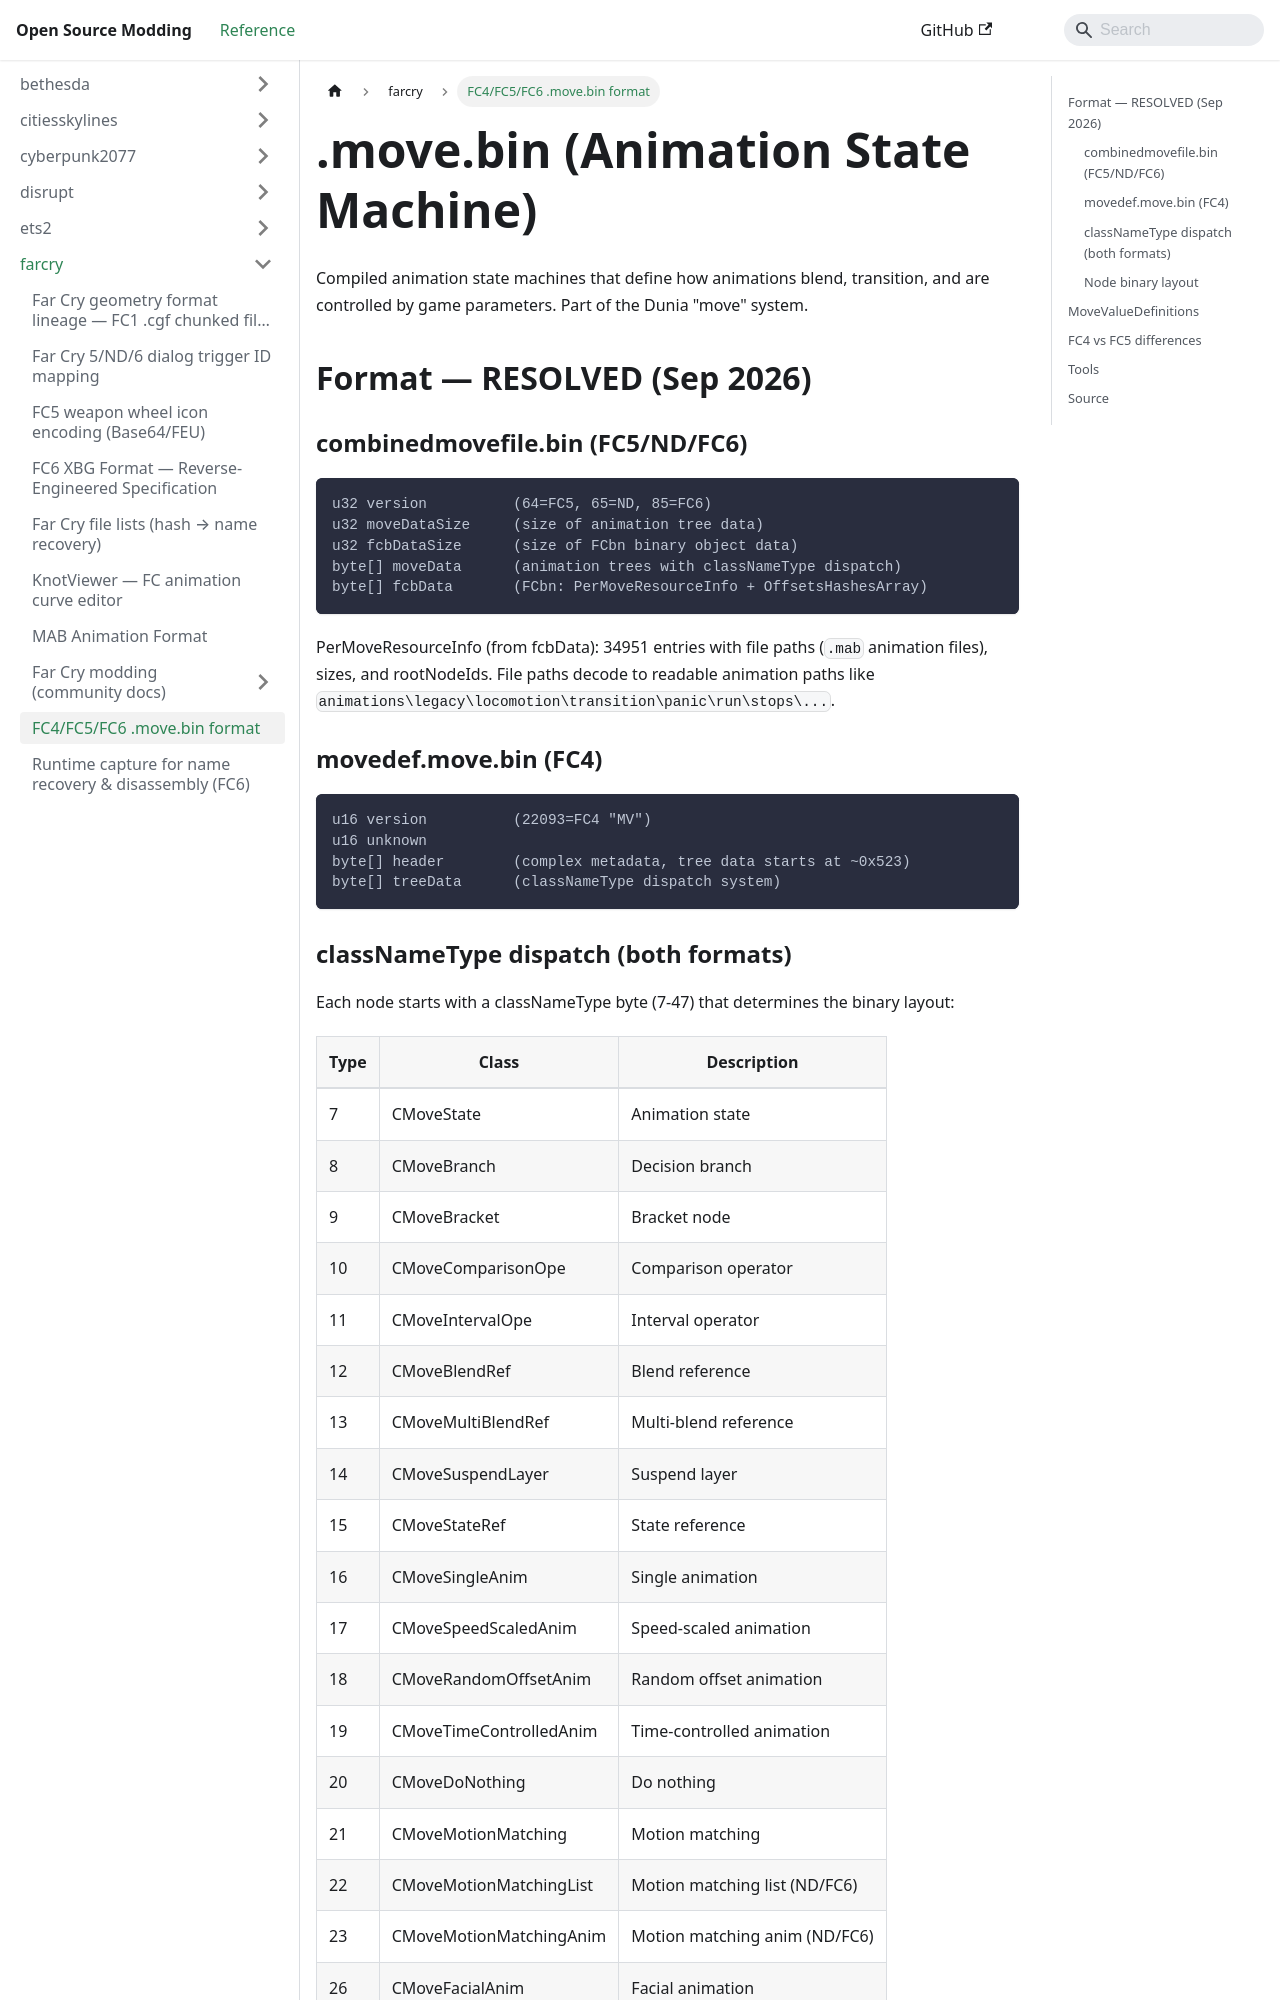

repository: Open-Source-Modding/open-source-modding.github.io · page: docs/farcry/move-bin-format/index.html · generator: docusaurus

---
title: "FC4/FC5/FC6 .move.bin format"
---

# .move.bin (Animation State Machine)

Compiled animation state machines that define how animations blend, transition,
and are controlled by game parameters. Part of the Dunia "move" system.

## Format — RESOLVED (Sep 2026)

### combinedmovefile.bin (FC5/ND/FC6)
```
u32 version          (64=FC5, 65=ND, 85=FC6)
u32 moveDataSize     (size of animation tree data)
u32 fcbDataSize      (size of FCbn binary object data)
byte[] moveData      (animation trees with classNameType dispatch)
byte[] fcbData       (FCbn: PerMoveResourceInfo + OffsetsHashesArray)
```

PerMoveResourceInfo (from fcbData): 34951 entries with file paths (`.mab` animation
files), sizes, and rootNodeIds. File paths decode to readable animation paths like
`animations\legacy\locomotion\transition\panic\run\stops\...`.

### movedef.move.bin (FC4)
```
u16 version          (22093=FC4 "MV")
u16 unknown
byte[] header        (complex metadata, tree data starts at ~0x523)
byte[] treeData      (classNameType dispatch system)
```
